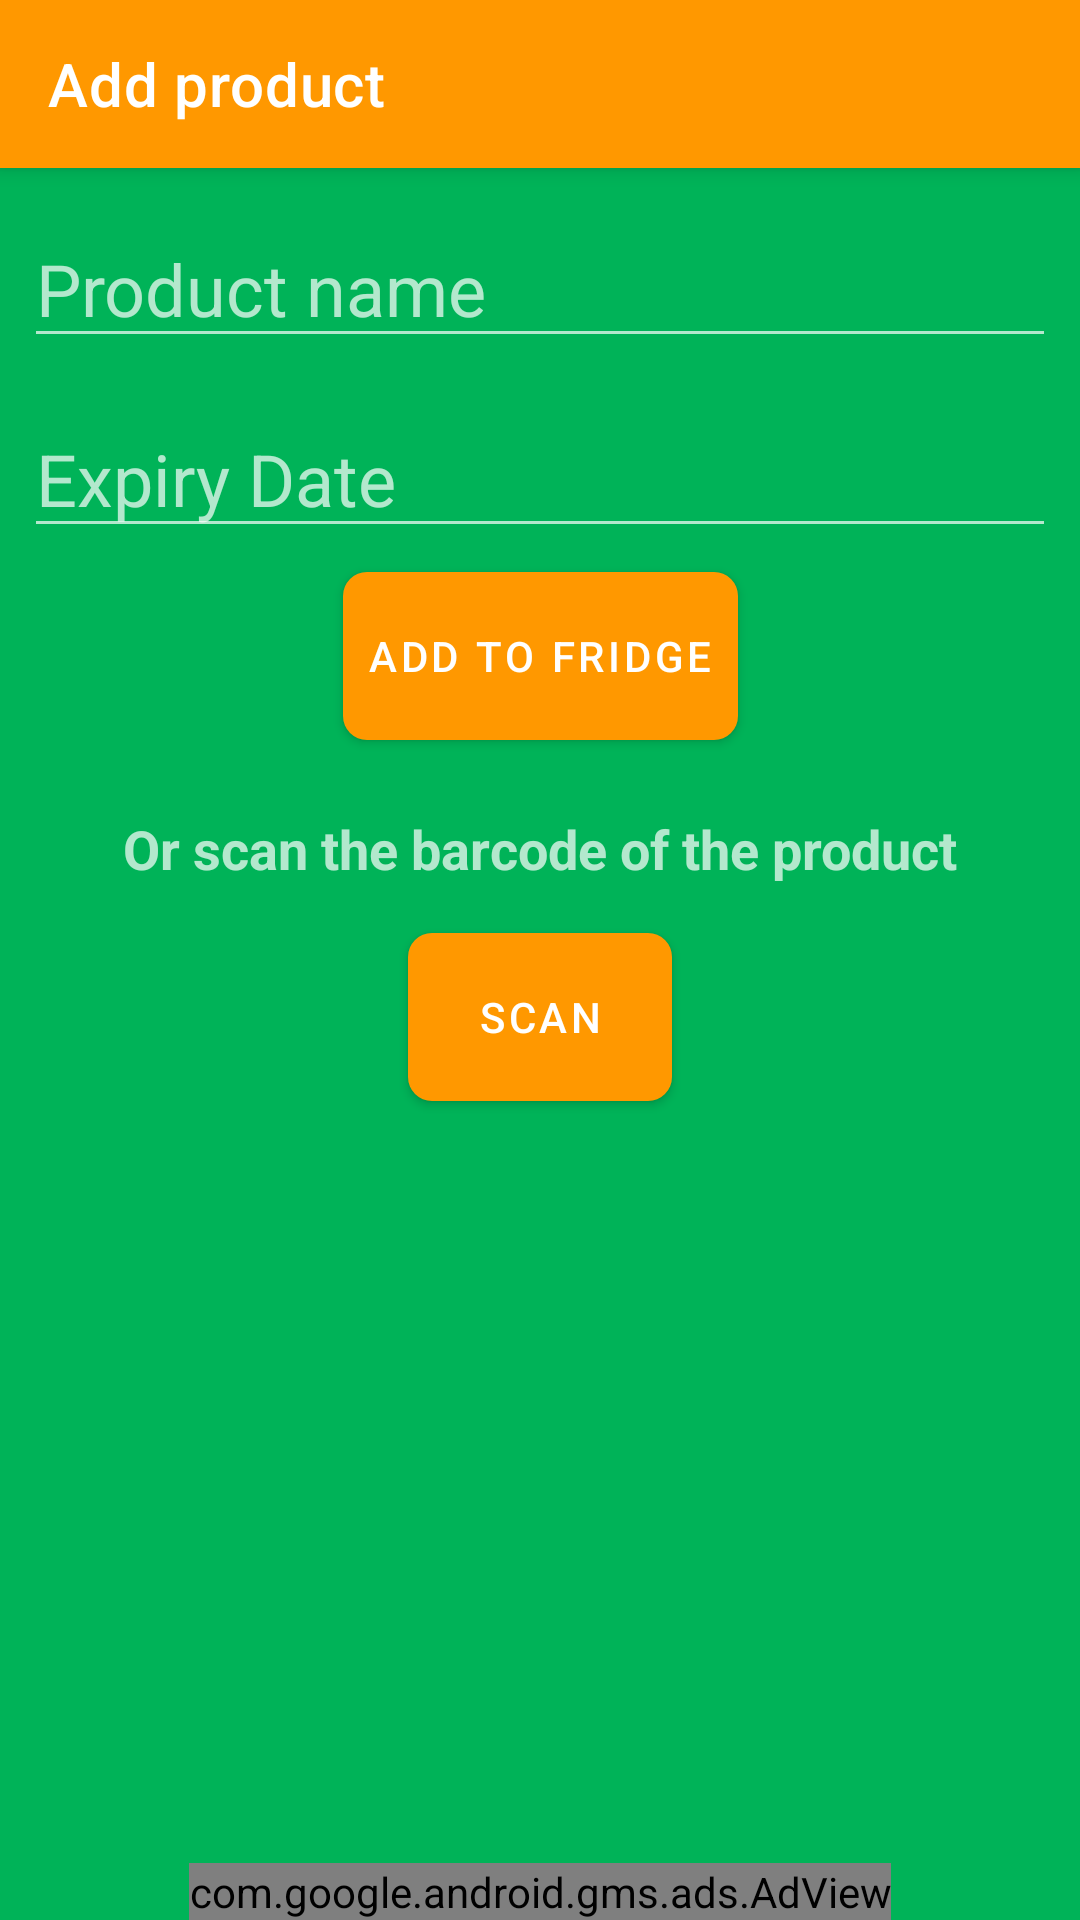

Here is an Android app screen rendered from its layout file. Give the layout XML and the strings, colors and styles it references.
<!-- AndroidManifest.xml: application theme AppTheme -->
<!-- res/layout/activity_add_product.xml -->
<?xml version="1.0" encoding="utf-8"?>
<androidx.constraintlayout.widget.ConstraintLayout xmlns:android="http://schemas.android.com/apk/res/android"
    xmlns:app="http://schemas.android.com/apk/res-auto"
    xmlns:tools="http://schemas.android.com/tools"
    android:layout_width="match_parent"
    android:layout_height="match_parent"
    android:background="@color/background"
    tools:context="com.georgeampartzidis.greenfridge.AddProductActivity">

    <androidx.appcompat.widget.Toolbar
        android:id="@+id/toolbar"
        style="@style/toolbar"
        app:title="@string/add_product"
        app:titleTextColor="@android:color/white" />

    <EditText
        android:id="@+id/product"
        style="@style/editText"
        android:hint="Product name"
        android:inputType="text"
        app:layout_constraintHorizontal_bias="0.0"
        app:layout_constraintLeft_toLeftOf="parent"
        app:layout_constraintRight_toRightOf="parent"
        app:layout_constraintTop_toBottomOf="@+id/toolbar" />

    <EditText
        android:id="@+id/date"
        style="@style/editText"
        android:focusable="false"
        android:hint="@string/expiry_date"
        android:onClick="showDatePickerDialog"
        app:layout_constraintLeft_toLeftOf="parent"
        app:layout_constraintRight_toRightOf="parent"
        app:layout_constraintTop_toBottomOf="@+id/product" />

    <com.google.android.material.button.MaterialButton
        android:id="@+id/add_button"
        style="@style/button"
        android:layout_marginBottom="16dp"
        android:layout_marginTop="8dp"
        android:onClick="addToFridge"
        android:text="@string/add_to_fridge"
        android:textColor="@android:color/white"
        app:layout_constraintEnd_toEndOf="parent"
        app:layout_constraintStart_toStartOf="parent"
        app:layout_constraintTop_toBottomOf="@+id/date" />

    <TextView
        android:id="@+id/scan_textview"
        android:layout_width="wrap_content"
        android:layout_height="wrap_content"
        app:layout_constraintTop_toBottomOf="@id/add_button"
        app:layout_constraintStart_toStartOf="parent"
        app:layout_constraintEnd_toEndOf="parent"
        android:paddingTop="24dp"
        android:text="@string/scan_product"
        android:textStyle="bold"
        android:textSize="18sp"/>

    <com.google.android.material.button.MaterialButton
        android:id="@+id/scan_button"
        style="@style/button"
        android:layout_marginBottom="16dp"
        android:layout_marginTop="16dp"
        android:onClick="scanProduct"
        android:text="@string/scan"
        android:textColor="@android:color/white"
        app:layout_constraintEnd_toEndOf="parent"
        app:layout_constraintStart_toStartOf="parent"
        app:layout_constraintTop_toBottomOf="@+id/scan_textview" />

    <com.google.android.gms.ads.AdView
        xmlns:ads="http://schemas.android.com/apk/res-auto"
        android:id="@+id/adView"
        android:layout_width="wrap_content"
        android:layout_height="wrap_content"
        android:layout_centerHorizontal='true'
        app:layout_constraintBottom_toBottomOf="parent"
        app:layout_constraintStart_toStartOf="parent"
        app:layout_constraintEnd_toEndOf="parent" />

</androidx.constraintlayout.widget.ConstraintLayout>
<!-- resources referenced by this layout -->
<resources>
  <color name="background">#00B358</color>
  <string name="add_product">Add product</string>
  <string name="add_to_fridge">Add to fridge</string>
  <string name="expiry_date">Expiry Date</string>
  <string name="scan">Scan</string>
  <string name="scan_product">Or scan the barcode of the product</string>
  <style name="button">
          <item name="android:layout_width">wrap_content</item>
          <item name="android:layout_height">56dp</item>
          <item name="android:elevation">8dp</item>
          <item name="android:padding">8dp</item>
          <item name="android:textColor">@android:color/white</item>
          <item name="android:background">@drawable/rounded_shape</item>
      </style>
  <style name="editText">
          <item name="android:layout_width">match_parent</item>
          <item name="android:layout_height">wrap_content</item>
          <item name="android:layout_marginLeft">8dp</item>
          <item name="android:layout_marginRight">8dp</item>
          <item name="android:layout_marginTop">8dp</item>
          <item name="android:paddingTop">16dp</item>
          <item name="android:textSize">24sp</item>
      </style>
  <style name="toolbar">
          <item name="android:layout_width">match_parent</item>
          <item name="android:layout_height">?attr/actionBarSize</item>
          <item name="android:background">@color/colorPrimary</item>
          <item name="android:elevation">4dp</item>
          <item name="theme">@style/ActionBar.GreenFridge</item>
          <item name="android:popupTheme">@style/ThemeOverlay.AppCompat.Light</item>
      </style>
  <style name="AppTheme" parent="Theme.MaterialComponents.NoActionBar">
          
          <item name="colorPrimary">@color/colorPrimary</item>
          <item name="colorPrimaryDark">@color/colorPrimaryDark</item>
          <item name="colorAccent">@color/colorAccent</item>
      </style>
  <!-- drawable rounded_shape (drawable) -->
  <?xml version="1.0" encoding="utf-8"?>
  <shape xmlns:android="http://schemas.android.com/apk/res/android"
      android:shape="rectangle">
  
      <solid
          android:color="@color/colorButton"/>
      <corners
          android:radius="8dp"/>
  
  </shape>
  <color name="colorPrimary">#FF9800</color>
  <style name="ActionBar.GreenFridge" parent="@style/AppTheme">
          <item name="android:displayOptions">useLogo|showHome</item>
          <item name="android:logo">@mipmap/ic_launcher_round</item>
          <item name="colorControlNormal">@android:color/white</item>
      </style>
  <color name="colorPrimaryDark">#E65100</color>
  <color name="colorAccent">#0000EE</color>
  <color name="colorButton">#FF5900</color>
</resources>
